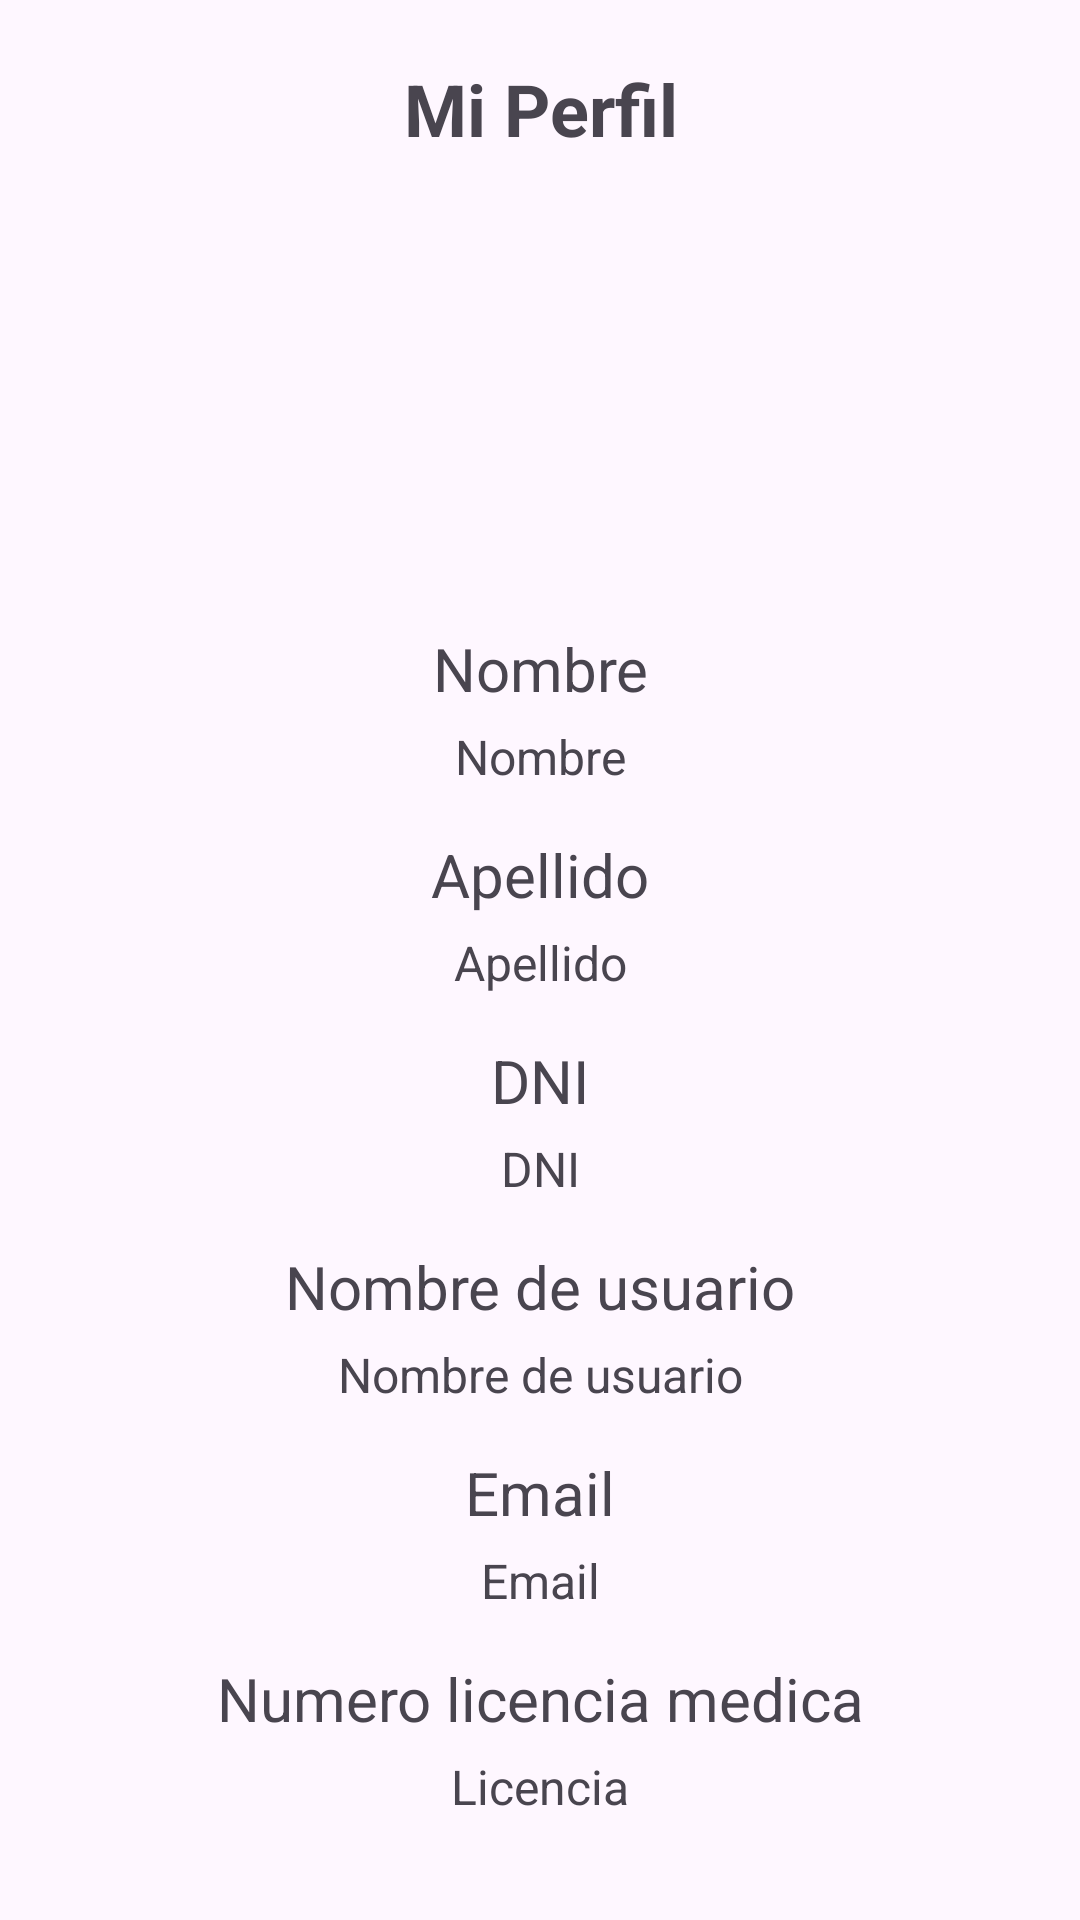

The Android layout XML behind this screen, and the referenced resources:
<!-- AndroidManifest.xml: application theme Theme.SistemaHospitalario -->
<!-- res/layout/activity_profile.xml -->
<?xml version="1.0" encoding="utf-8"?>
<LinearLayout xmlns:android="http://schemas.android.com/apk/res/android"
    xmlns:app="http://schemas.android.com/apk/res-auto"
    xmlns:tools="http://schemas.android.com/tools"
    android:id="@+id/profile_view"
    android:layout_width="match_parent"
    android:layout_height="match_parent"
    android:padding="20dp"
    android:orientation="vertical">

    <TextView
        android:id="@+id/textView3"
        android:layout_width="match_parent"
        android:layout_height="wrap_content"
        android:layout_marginBottom="20dp"
        android:text="Mi Perfil"
        android:textAlignment="center"
        android:textSize="24sp"
        android:textStyle="bold" />

    <ImageView
        android:id="@+id/imageView"
        android:layout_width="156dp"
        android:layout_height="122dp"
        android:layout_marginBottom="15dp"
        android:layout_marginLeft="100dp"
        android:src="@drawable/avatar" />

    <TextView
        android:id="@+id/textView9"
        android:layout_width="match_parent"
        android:layout_height="wrap_content"
        android:layout_marginBottom="5dp"
        android:text="Nombre"
        android:textAlignment="center"
        android:textSize="20sp" />

    <TextView
        android:id="@+id/textViewProfileFirstName"
        android:layout_width="match_parent"
        android:layout_height="wrap_content"
        android:layout_marginBottom="15dp"
        android:text="Nombre"
        android:textAlignment="center"
        android:textSize="16sp" />


    <TextView
        android:id="@+id/textView10"
        android:layout_width="match_parent"
        android:layout_height="wrap_content"
        android:layout_marginBottom="5dp"
        android:text="Apellido"
        android:textAlignment="center"
        android:textSize="20sp" />

    <TextView
        android:id="@+id/textViewProfileLastName"
        android:layout_width="match_parent"
        android:layout_height="wrap_content"
        android:layout_marginBottom="15dp"
        android:text="Apellido"
        android:textAlignment="center"
        android:textSize="16sp" />

    <TextView
        android:id="@+id/textView11"
        android:layout_width="match_parent"
        android:layout_height="wrap_content"
        android:layout_marginBottom="5dp"
        android:text="DNI"
        android:textAlignment="center"
        android:textSize="20sp" />

    <TextView
        android:id="@+id/textViewProfileIdentification"
        android:layout_width="match_parent"
        android:layout_height="wrap_content"
        android:layout_marginBottom="15dp"
        android:text="DNI"
        android:textAlignment="center"
        android:textSize="16sp" />

    <TextView
        android:id="@+id/textView4"
        android:layout_width="match_parent"
        android:layout_height="wrap_content"
        android:layout_marginBottom="5dp"
        android:text="Nombre de usuario"
        android:textAlignment="center"
        android:textSize="20sp" />

    <TextView
        android:id="@+id/textViewProfileUserName"
        android:layout_width="match_parent"
        android:layout_height="wrap_content"
        android:layout_marginBottom="15dp"
        android:text="Nombre de usuario"
        android:textAlignment="center"
        android:textSize="16sp" />

    <TextView
        android:id="@+id/textView6"
        android:layout_width="match_parent"
        android:layout_height="wrap_content"
        android:layout_marginBottom="5dp"
        android:text="Email"
        android:textAlignment="center"
        android:textSize="20sp" />

    <TextView
        android:id="@+id/textViewProfileEmail"
        android:layout_width="match_parent"
        android:layout_height="wrap_content"
        android:layout_marginBottom="15dp"
        android:text="Email"
        android:textAlignment="center"
        android:textSize="16sp" />

    <TextView
        android:id="@+id/textView7"
        android:layout_width="match_parent"
        android:layout_height="wrap_content"
        android:layout_marginBottom="5dp"
        android:text="Numero licencia medica"
        android:textAlignment="center"
        android:textSize="20sp" />

    <TextView
        android:id="@+id/textViewProfileMedicalLicense"
        android:layout_width="match_parent"
        android:layout_height="wrap_content"
        android:layout_marginBottom="10dp"
        android:text="Licencia"
        android:textAlignment="center"
        android:textSize="16sp" />

    <Button
        android:id="@+id/editProfileData"
        android:layout_width="match_parent"
        android:layout_height="wrap_content"
        android:layout_marginTop="10dp"
        android:backgroundTint="@color/yellow"
        android:text="Modificar perfil" />

    <Button
        android:id="@+id/changePassword"
        android:layout_width="match_parent"
        android:layout_height="wrap_content"
        android:layout_marginTop="10dp"
        android:backgroundTint="@color/blue"
        android:text="Cambiar contraseña" />

    <Button
        android:id="@+id/deleteProfile"
        android:layout_width="match_parent"
        android:layout_height="wrap_content"
        android:layout_marginTop="10dp"
        android:backgroundTint="@color/red"
        android:text="Eliminar perfil" />


</LinearLayout>
<!-- resources referenced by this layout -->
<resources>
  <color name="blue">#000FA8</color>
  <color name="red">#FF0008</color>
  <color name="yellow">#FFEB3B</color>
  <style name="Theme.SistemaHospitalario" parent="Base.Theme.SistemaHospitalario" />
  <style name="Base.Theme.SistemaHospitalario" parent="Theme.Material3.DayNight.NoActionBar">
          
          <item name="colorPrimary">@color/blue</item>
      </style>
</resources>
